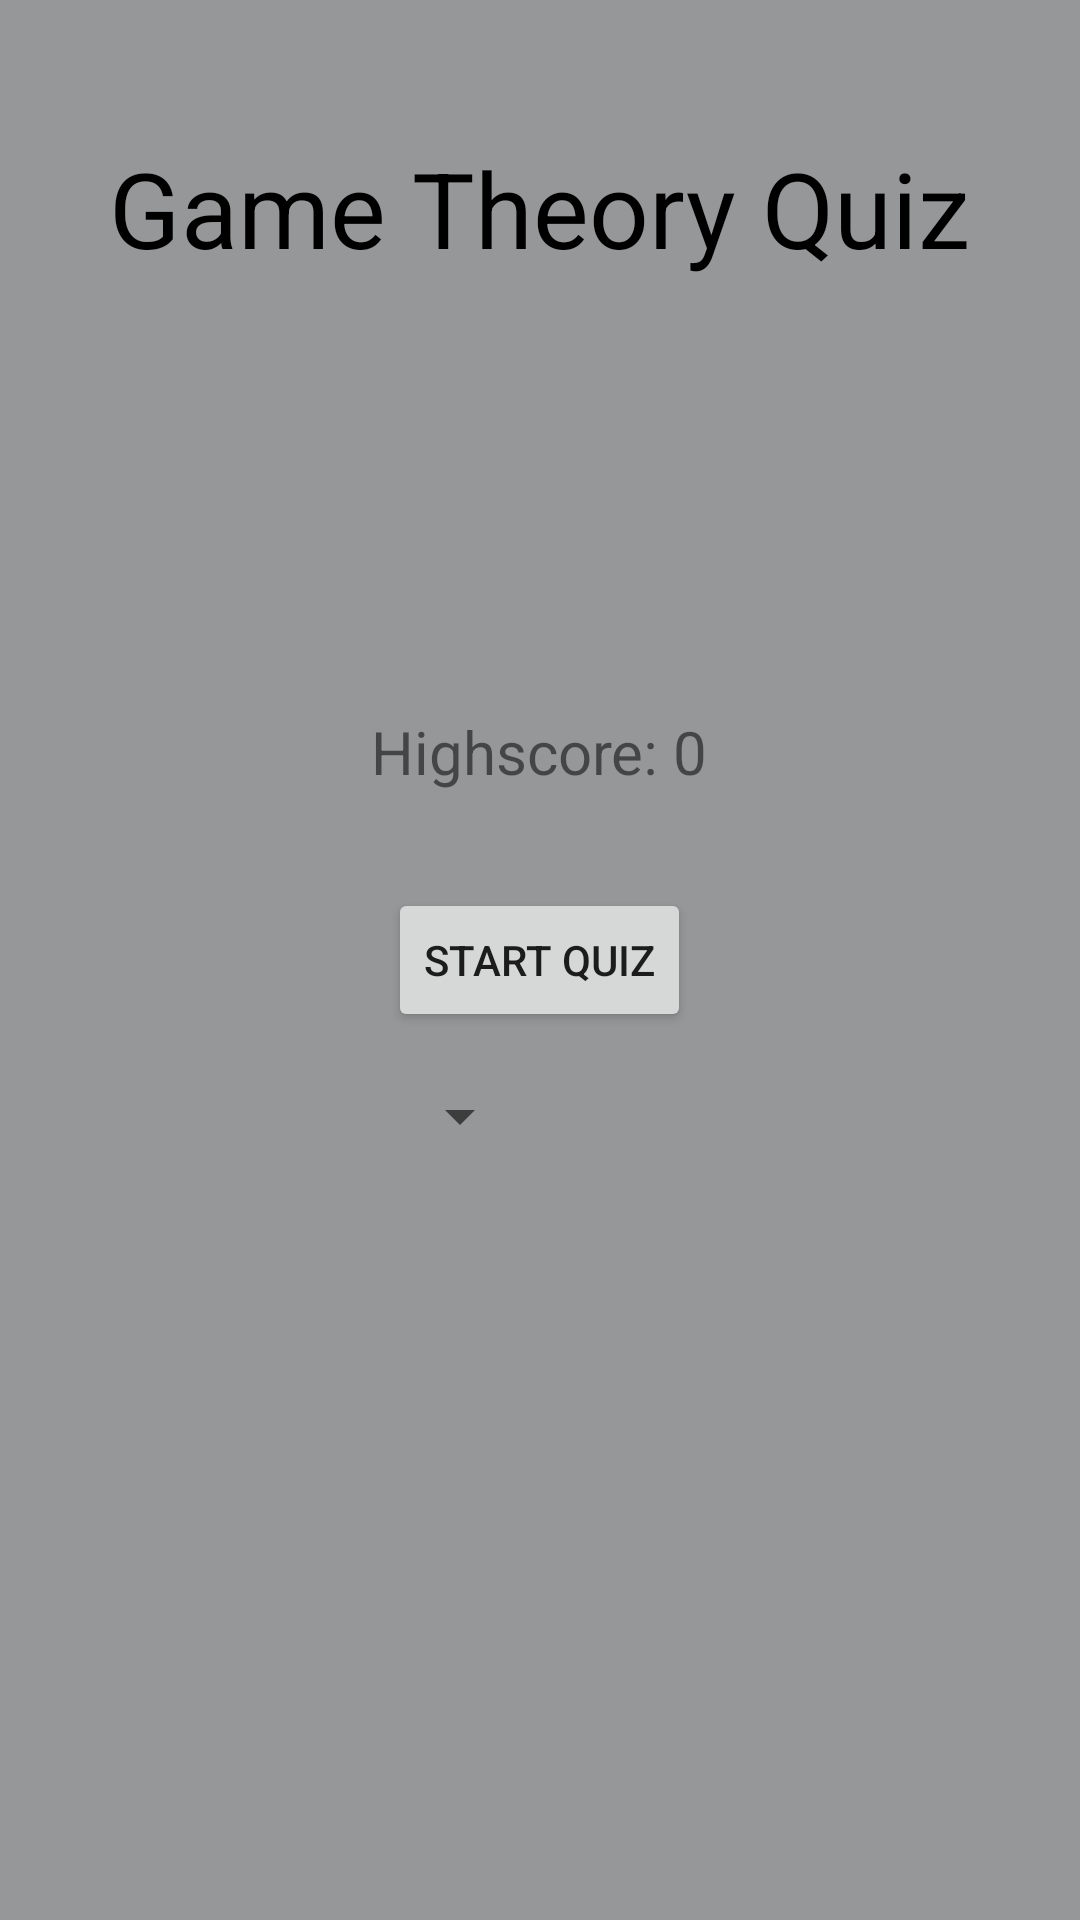

This screen was rendered from an Android layout file. Write that file and the resources it references.
<!-- AndroidManifest.xml: application theme AppTheme -->
<!-- res/layout/activity_quizzes.xml -->
<?xml version="1.0" encoding="utf-8"?>
<RelativeLayout xmlns:android="http://schemas.android.com/apk/res/android"
    xmlns:tools="http://schemas.android.com/tools"
    android:layout_width="match_parent"
    android:layout_height="match_parent"
    android:background="@color/colorBackground"
    android:padding="16dp"
    tools:context=".quizzes.ActivityQuizzes">

    <TextView
        android:layout_width="wrap_content"
        android:layout_height="wrap_content"
        android:layout_centerHorizontal="true"
        android:layout_marginTop="30dp"
        android:text="Game Theory Quiz"
        android:textColor="@android:color/black"
        android:textSize="35sp" />

    <TextView
        android:id="@+id/text_view_highscore"
        android:layout_width="wrap_content"
        android:layout_height="wrap_content"
        android:layout_above="@id/button_start_quiz"
        android:layout_centerHorizontal="true"
        android:layout_marginBottom="32dp"
        android:text="Highscore: 0"
        android:textSize="20sp" />

    <Button
        android:id="@+id/button_start_quiz"
        android:layout_width="wrap_content"
        android:layout_height="wrap_content"
        android:layout_centerInParent="true"
        android:text="Start Quiz" />

    <Spinner
        android:id="@+id/spinner_difficulty"
        android:layout_width="wrap_content"
        android:layout_height="wrap_content"
        android:layout_below="@+id/button_start_quiz"
        android:layout_alignStart="@+id/button_start_quiz"
        android:layout_marginTop="16dp" />

</RelativeLayout>
<!-- resources referenced by this layout -->
<resources>
  <color name="colorBackground">#959798</color>
  <style name="AppTheme" parent="Theme.AppCompat.Light.DarkActionBar">
          
          <item name="colorPrimary">@color/colorPrimary</item>
          <item name="colorPrimaryDark">@color/colorPrimaryDark</item>
          <item name="colorAccent">@color/colorAccent</item>
      </style>
  <color name="colorPrimary">#1F5BF3</color>
  <color name="colorPrimaryDark">#0947E8</color>
  <color name="colorAccent">#00A5FF</color>
</resources>
